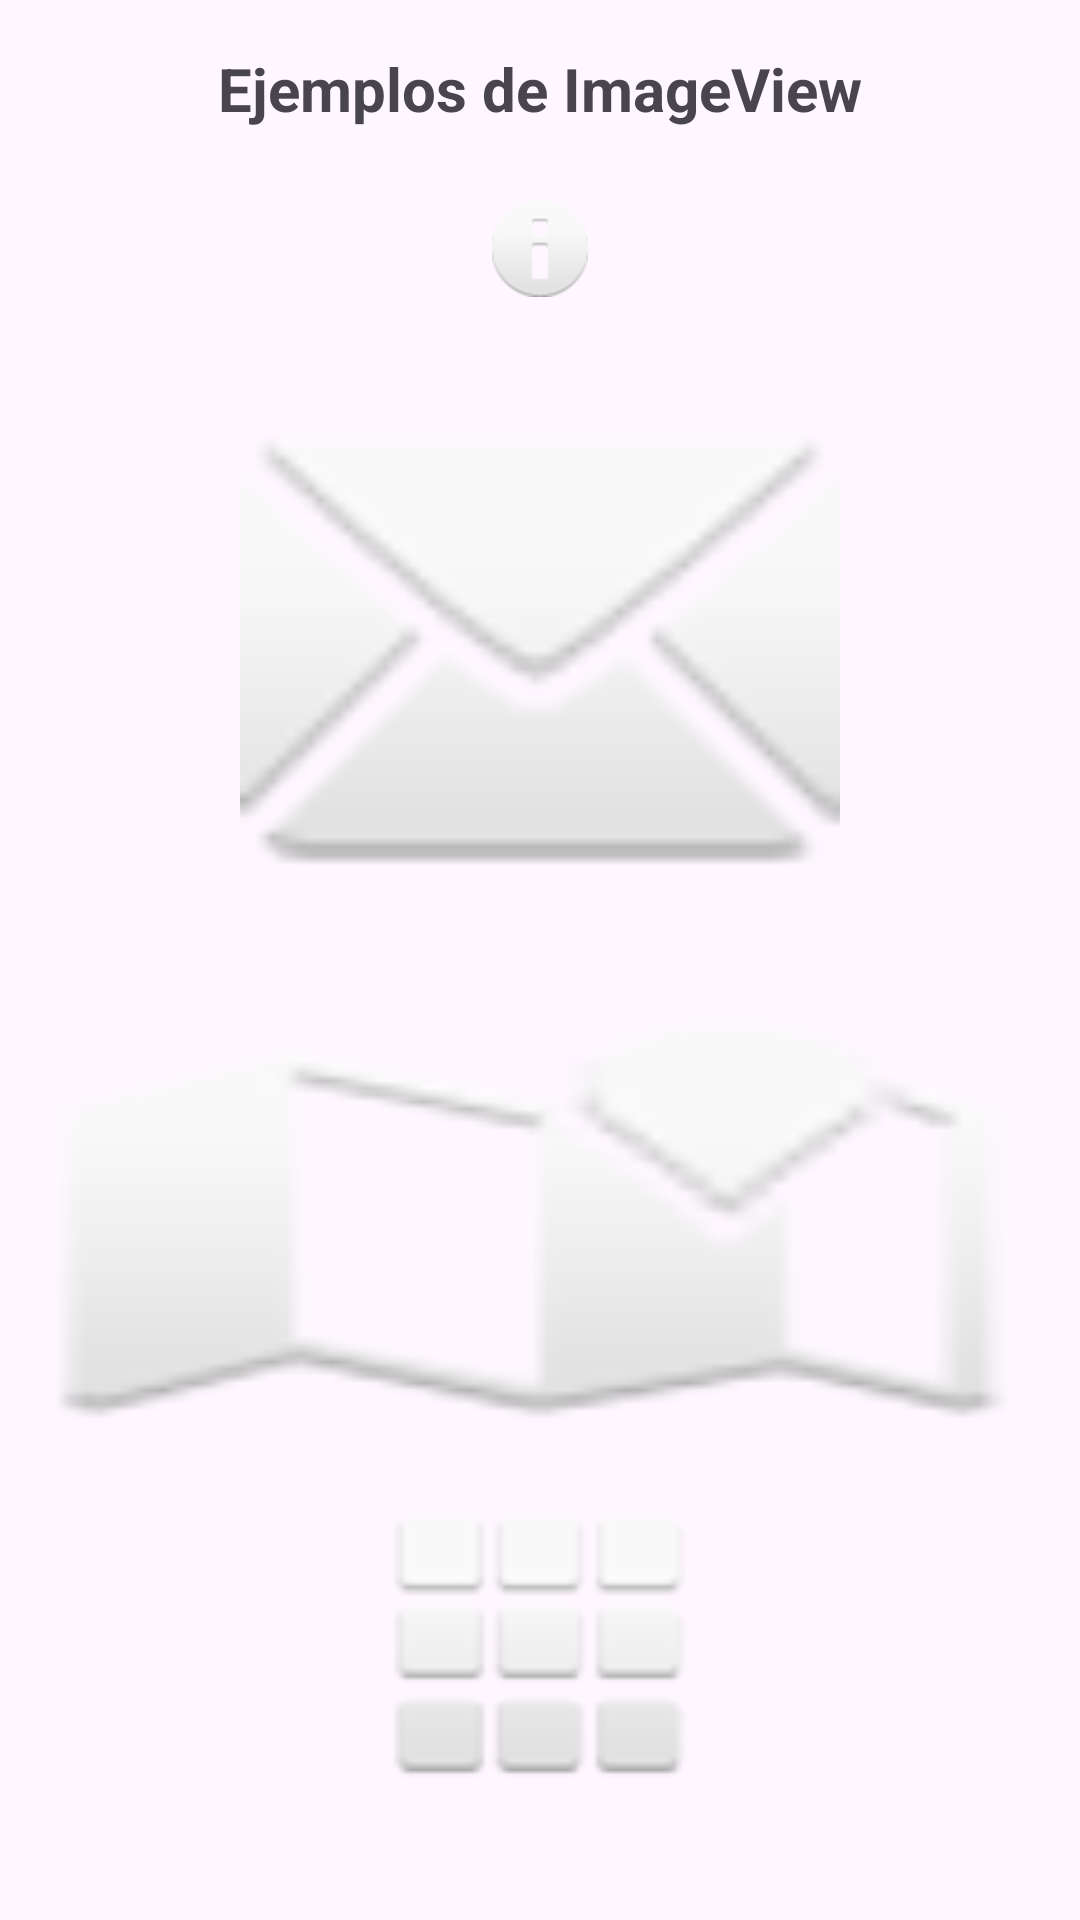

The Android layout XML behind this screen, and the referenced resources:
<!-- AndroidManifest.xml: application theme AppTheme -->
<!-- res/layout/activity_image.xml -->
<?xml version="1.0" encoding="utf-8"?>
<LinearLayout xmlns:android="http://schemas.android.com/apk/res/android"
    android:layout_width="match_parent"
    android:layout_height="match_parent"
    android:orientation="vertical"
    android:padding="16dp"
    android:gravity="center">

    <TextView
        android:layout_width="match_parent"
        android:layout_height="wrap_content"
        android:text="Ejemplos de ImageView"
        android:textSize="20sp"
        android:textStyle="bold"
        android:gravity="center"
        android:layout_marginBottom="24dp"/>

    <ImageView
        android:layout_width="wrap_content"
        android:layout_height="wrap_content"
        android:src="@android:drawable/ic_dialog_info"
        android:layout_gravity="center"
        android:layout_marginBottom="16dp"/>

    <ImageView
        android:layout_width="200dp"
        android:layout_height="200dp"
        android:src="@android:drawable/ic_dialog_email"
        android:scaleType="centerCrop"
        android:layout_gravity="center"
        android:layout_marginBottom="16dp"/>

    <ImageView
        android:layout_width="match_parent"
        android:layout_height="150dp"
        android:src="@android:drawable/ic_dialog_map"
        android:scaleType="fitXY"
        android:layout_marginBottom="16dp"/>

    <ImageView
        android:layout_width="100dp"
        android:layout_height="100dp"
        android:src="@android:drawable/ic_dialog_dialer"
        android:layout_gravity="center"
        android:layout_marginBottom="24dp"/>

    <Button
        android:id="@+id/btnBack"
        android:layout_width="wrap_content"
        android:layout_height="wrap_content"
        android:text="Volver al Main"
        android:layout_gravity="center"/>

</LinearLayout>
<!-- resources referenced by this layout -->
<resources>
  <style name="AppTheme" parent="Theme.Material3.DayNight.NoActionBar">
          
          
      </style>
</resources>
